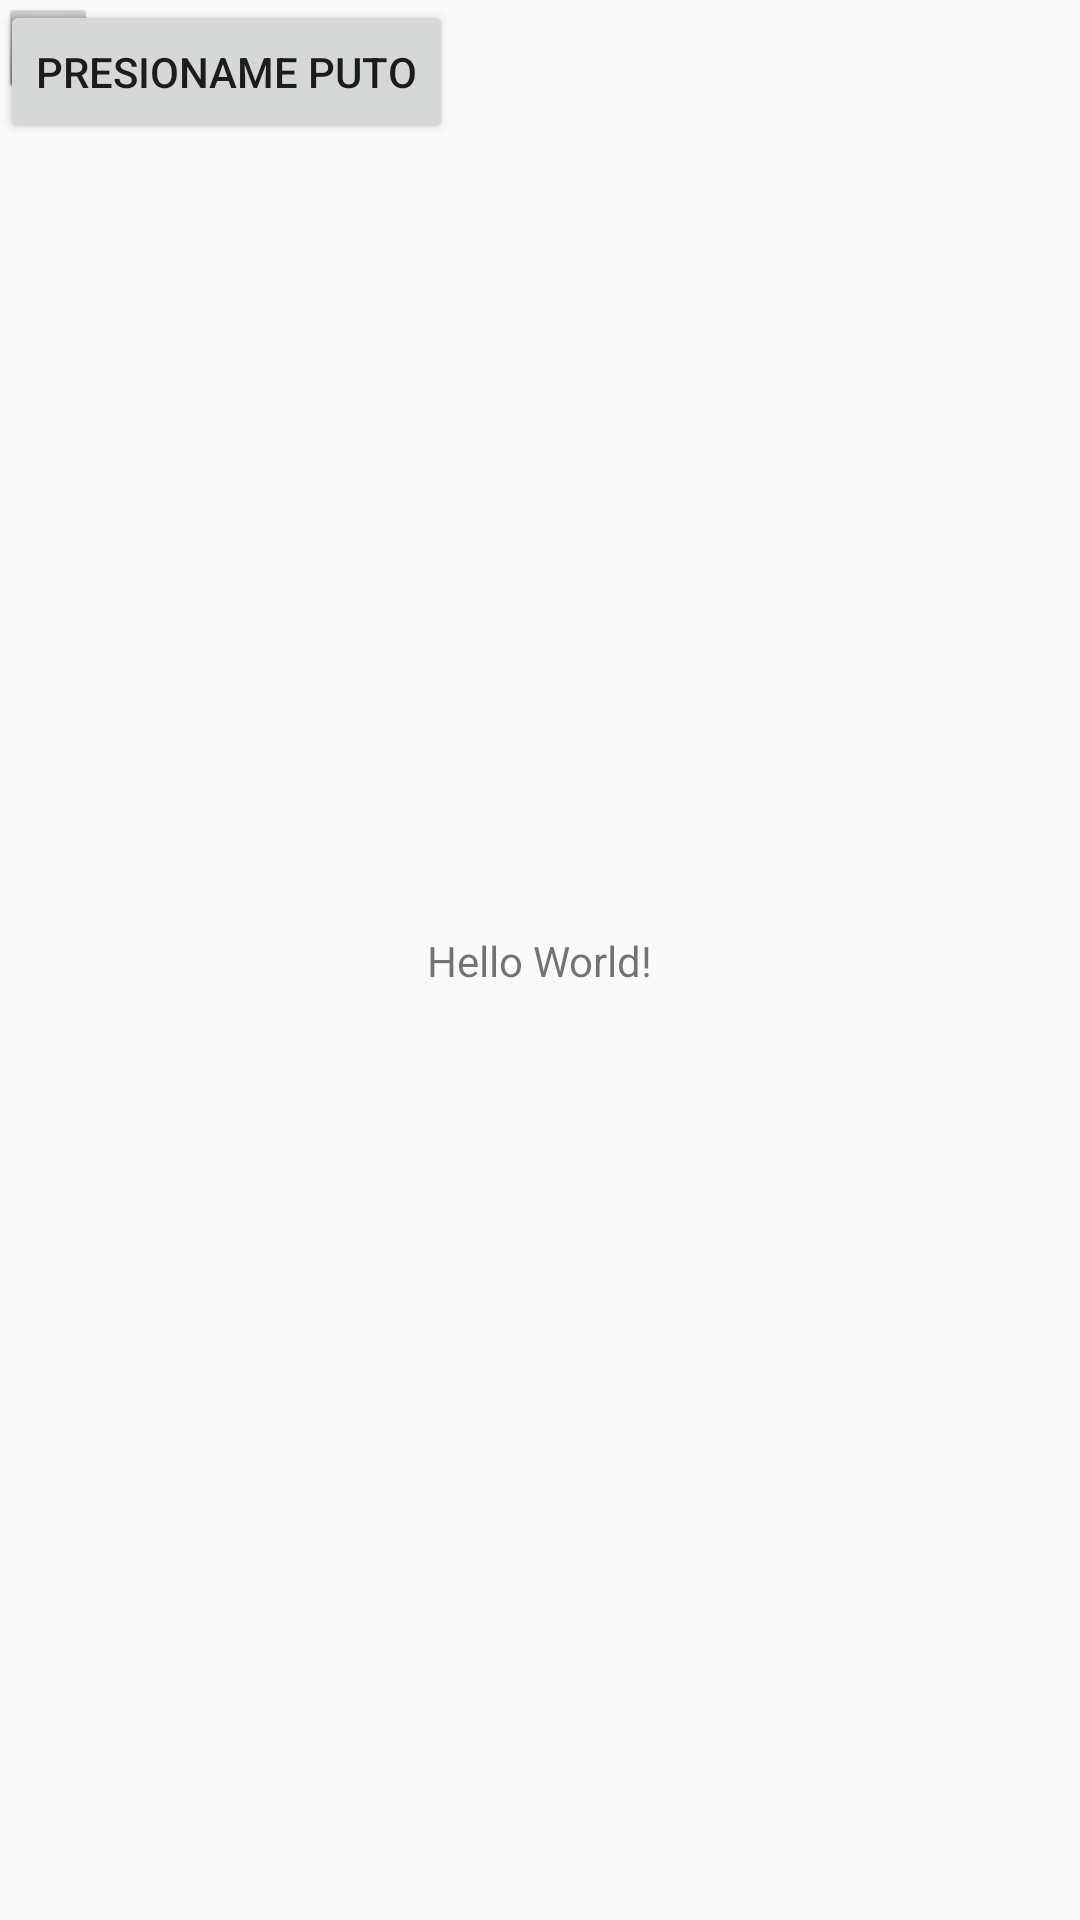

Layout XML and referenced resources for this Android screen:
<!-- AndroidManifest.xml: application theme AppTheme -->
<!-- res/layout/activity_main.xml -->
<?xml version="1.0" encoding="utf-8"?>
<androidx.constraintlayout.widget.ConstraintLayout xmlns:android="http://schemas.android.com/apk/res/android"
    xmlns:app="http://schemas.android.com/apk/res-auto"
    xmlns:tools="http://schemas.android.com/tools"
    android:layout_width="match_parent"
    android:layout_height="match_parent"
    tools:context=".MainActivity">

    <TextView
        android:layout_width="wrap_content"
        android:layout_height="wrap_content"
        android:text="Hello World!"
        app:layout_constraintBottom_toBottomOf="parent"
        app:layout_constraintLeft_toLeftOf="parent"
        app:layout_constraintRight_toRightOf="parent"
        app:layout_constraintTop_toTopOf="parent" />

    <ImageView
        android:id="@+id/imageView2"
        android:layout_width="wrap_content"
        android:layout_height="wrap_content"
        app:srcCompat="@android:drawable/btn_dialog"
        tools:layout_editor_absoluteX="189dp"
        tools:layout_editor_absoluteY="316dp" />

    <Button
        android:id="@+id/button"
        android:layout_width="wrap_content"
        android:layout_height="wrap_content"
        android:text="Presioname puto"
        tools:layout_editor_absoluteX="130dp"
        tools:layout_editor_absoluteY="392dp" />

</androidx.constraintlayout.widget.ConstraintLayout>
<!-- resources referenced by this layout -->
<resources>
  <style name="AppTheme" parent="Theme.AppCompat.Light.DarkActionBar">
          
          <item name="colorPrimary">@color/colorPrimary</item>
          <item name="colorPrimaryDark">@color/colorAzul</item>
          <item name="colorAccent">@color/colorAccent</item>
      </style>
  <color name="colorPrimary">#6200EE</color>
  <color name="colorAzul">#03A9F4</color>
  <color name="colorAccent">#03DAC5</color>
</resources>
